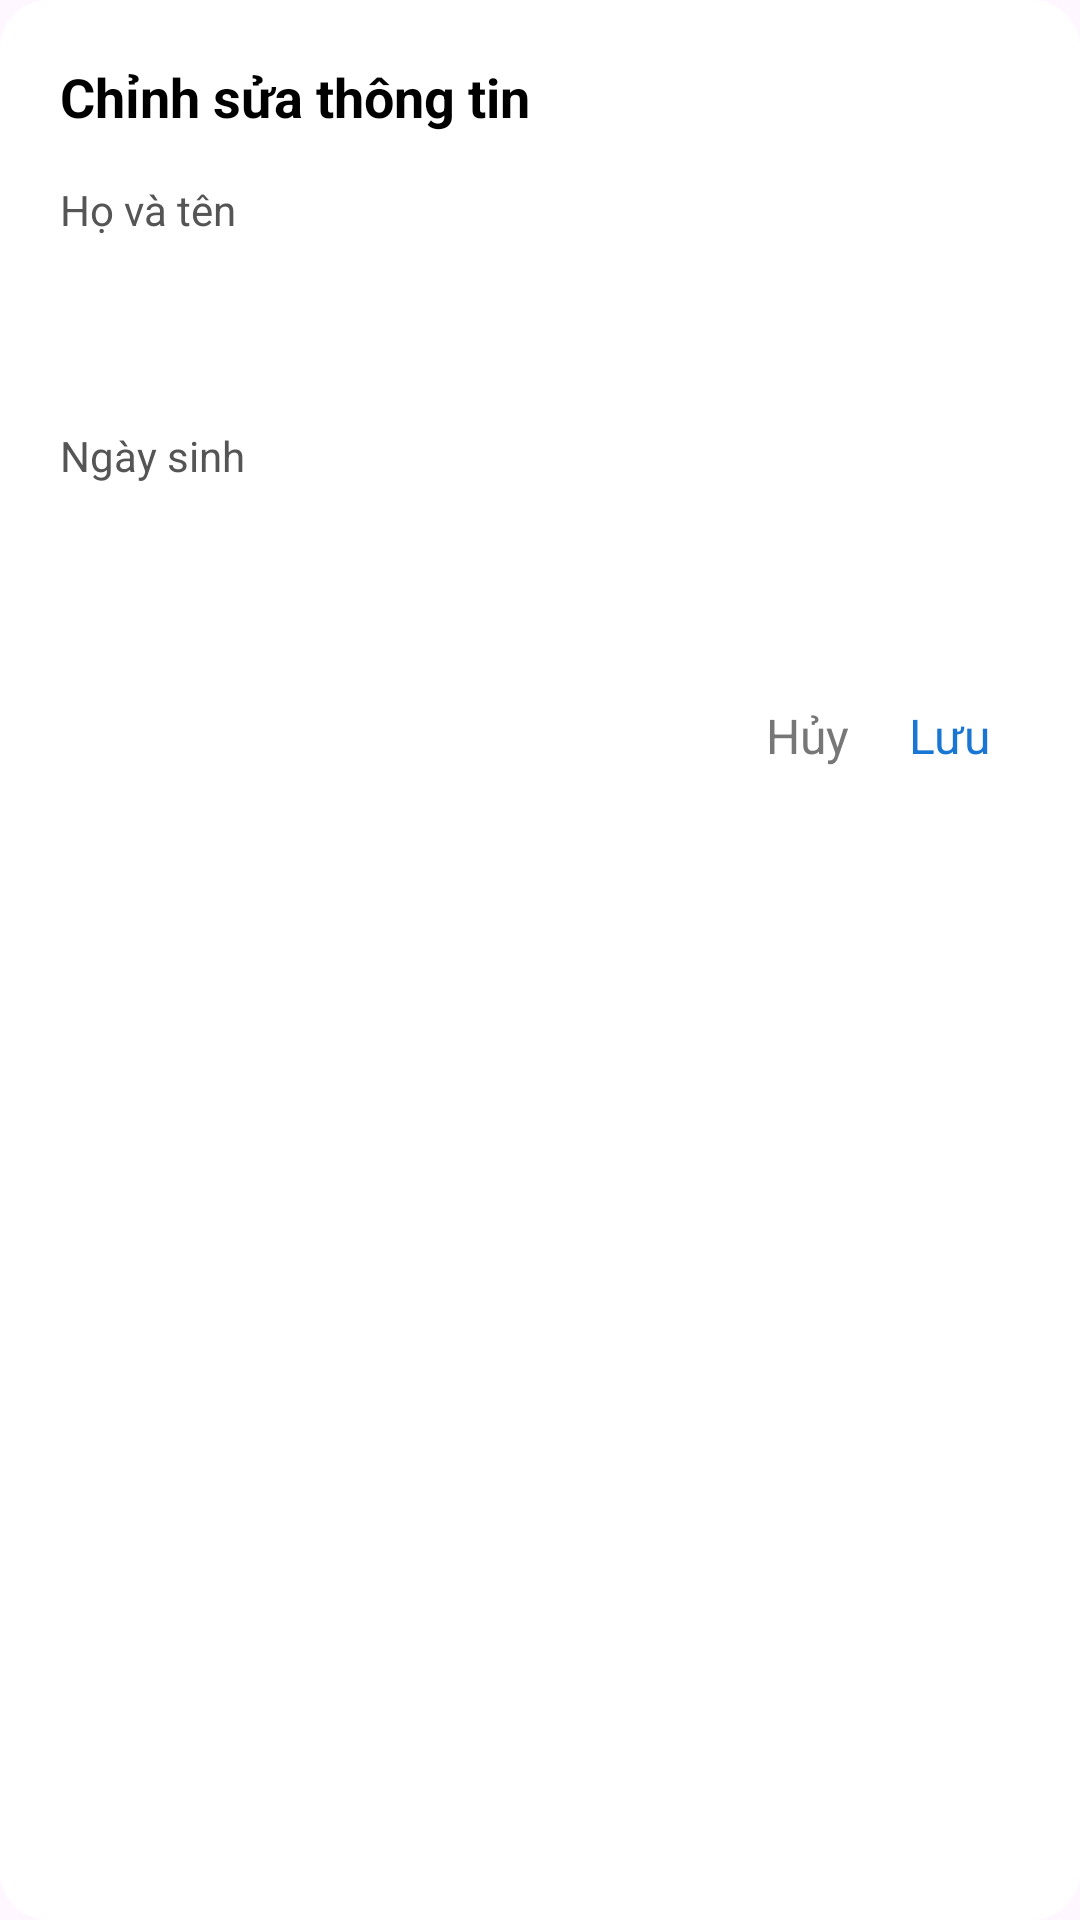

Reconstruct the res/layout file that produces this screen, plus the resources it refers to.
<!-- AndroidManifest.xml: application theme Theme.AppThueXe -->
<!-- res/layout/dialog_edit_profile.xml -->
<?xml version="1.0" encoding="utf-8"?>
<LinearLayout xmlns:android="http://schemas.android.com/apk/res/android"
    android:orientation="vertical"
    android:padding="20dp"
    android:layout_width="match_parent"
    android:layout_height="wrap_content"
    android:background="@drawable/bg_dialog_round">

    <TextView
        android:text="Chỉnh sửa thông tin"
        android:textSize="18sp"
        android:textStyle="bold"
        android:textColor="#000"
        android:layout_marginBottom="16dp"
        android:layout_width="wrap_content"
        android:layout_height="wrap_content"/>

    
    <TextView
        android:text="Họ và tên"
        android:textSize="14sp"
        android:textColor="#555"
        android:layout_width="wrap_content"
        android:layout_height="wrap_content"/>

    <EditText
        android:id="@+id/edtName"
        android:layout_width="match_parent"
        android:layout_height="45dp"
        android:layout_marginTop="4dp"
        android:padding="10dp"
        android:background="@drawable/bg_edittext_round"
        android:textColor="#000"
        android:textSize="15sp"/>

    
    <TextView
        android:text="Ngày sinh"
        android:layout_marginTop="14dp"
        android:textSize="14sp"
        android:textColor="#555"
        android:layout_width="wrap_content"
        android:layout_height="wrap_content"/>

    <TextView
        android:id="@+id/txtBirth"
        android:layout_width="match_parent"
        android:layout_height="45dp"
        android:gravity="center_vertical"
        android:padding="10dp"
        android:background="@drawable/bg_edittext_round"
        android:textSize="15sp"
        android:textColor="#000"/>

    
    <LinearLayout
        android:layout_width="match_parent"
        android:layout_height="wrap_content"
        android:gravity="end"
        android:layout_marginTop="18dp"
        android:orientation="horizontal">

        <TextView
            android:id="@+id/btnCancel"
            android:text="Hủy"
            android:textColor="#777"
            android:textSize="16sp"
            android:padding="10dp"
            android:layout_width="wrap_content"
            android:layout_height="wrap_content"/>

        <TextView
            android:id="@+id/btnSave"
            android:text="Lưu"
            android:textColor="#1976D2"
            android:textSize="16sp"
            android:padding="10dp"
            android:layout_width="wrap_content"
            android:layout_height="wrap_content"/>
    </LinearLayout>

</LinearLayout>
<!-- resources referenced by this layout -->
<resources>
  <!-- drawable bg_dialog_round (drawable) -->
  <shape xmlns:android="http://schemas.android.com/apk/res/android"
      android:shape="rectangle">
      <corners android:radius="16dp"/>
      <solid android:color="#FFFFFF"/>
  </shape>
  <style name="Theme.AppThueXe" parent="Base.Theme.AppThueXe" />
  <style name="Base.Theme.AppThueXe" parent="Theme.Material3.DayNight.NoActionBar">
          
          
      </style>
</resources>
